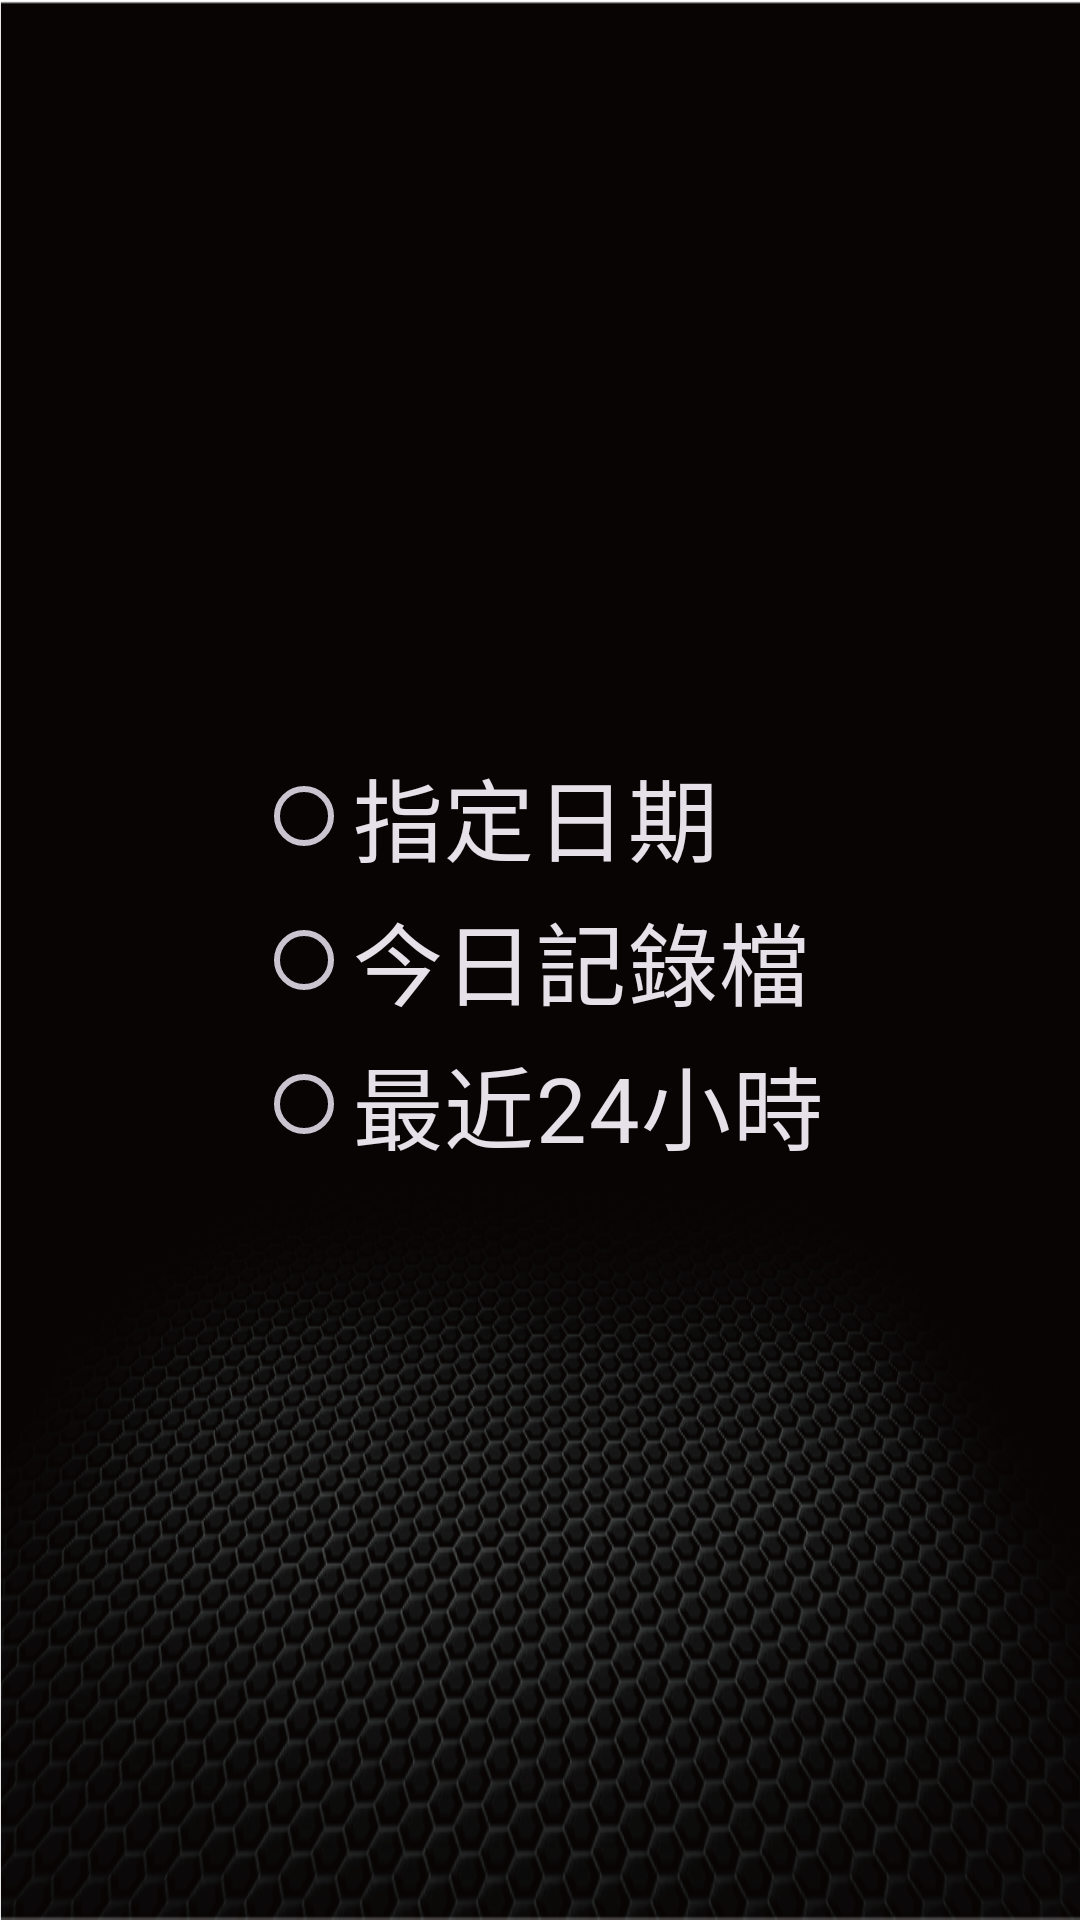

Here is an Android app screen rendered from its layout file. Give the layout XML and the strings, colors and styles it references.
<!-- AndroidManifest.xml: application theme Base.Theme.PTAComSample -->
<!-- res/layout/fragment_download.xml -->
<?xml version="1.0" encoding="utf-8"?>
<androidx.constraintlayout.widget.ConstraintLayout xmlns:android="http://schemas.android.com/apk/res/android"
    xmlns:app="http://schemas.android.com/apk/res-auto"
    xmlns:tools="http://schemas.android.com/tools"
    android:layout_width="match_parent"
    android:layout_height="match_parent"
    android:layout_gravity="center_horizontal"
    tools:context=".third.DrivingTimeFragment">


    <RadioGroup
        android:id="@+id/radioGroupDownload"
        android:layout_width="wrap_content"
        android:layout_height="wrap_content"
        app:layout_constraintTop_toTopOf="parent"
        app:layout_constraintBottom_toBottomOf="parent"
        app:layout_constraintStart_toStartOf="parent"
        app:layout_constraintEnd_toEndOf="parent">

        <RadioButton
            android:id="@+id/download1RB"
            android:layout_width="wrap_content"
            android:layout_height="wrap_content"
            android:text="@string/download1"
            android:textSize="30sp" />

        <RadioButton
            android:id="@+id/download2RB"
            android:layout_width="wrap_content"
            android:layout_height="wrap_content"
            android:text="@string/download2"
            android:textSize="30sp" />

        <RadioButton
            android:id="@+id/download3RB"
            android:layout_width="wrap_content"
            android:layout_height="wrap_content"
            android:text="@string/download3"
            android:textSize="30sp" />


    </RadioGroup>






</androidx.constraintlayout.widget.ConstraintLayout>
<!-- resources referenced by this layout -->
<resources>
  <string name="download1">指定日期</string>
  <string name="download2">今日記錄檔</string>
  <string name="download3">最近24小時</string>
  <style name="Base.Theme.PTAComSample" parent="Theme.Material3.Dark.NoActionBar">
          <item name="android:windowBackground">@drawable/launcher_web_bg</item>
          
          
          <item name="colorPrimary">@color/purple_500</item>
          <item name="colorPrimaryVariant">@color/purple_500</item>
          <item name="colorOnPrimary">@color/purple_200</item>
          
          <item name="colorSecondary">@color/teal_200</item>
          <item name="colorSecondaryVariant">@color/teal_700</item>
          <item name="colorOnSecondary">@color/black</item>
          <item name="android:textColor">@color/white</item>
          
          <item name="android:statusBarColor" tools:targetApi="21">@color/transparent</item>
      </style>
  <!-- drawable launcher_web_bg: png bitmap (drawable, 302348 bytes) -->
  <color name="purple_500">#FF6200EE</color>
  <color name="purple_200">#FFBB86FC</color>
  <color name="teal_200">#FF03DAC5</color>
  <color name="teal_700">#FF018786</color>
  <color name="black">#FF000000</color>
  <color name="white">#FFFFFFFF</color>
  <color name="transparent">#00FFFFFF</color>
</resources>
